Run: headless pygame with SDL's dummy video driver; simulated clock (each Clock.tick advances the game by its frame time, no real sleeping); random seed 0; keys injected as events and as key.get_pressed() state; mouse plan: one left click at the window centre at the start of phase 2, then a move to the lower-right quarter at the start of phase 3.
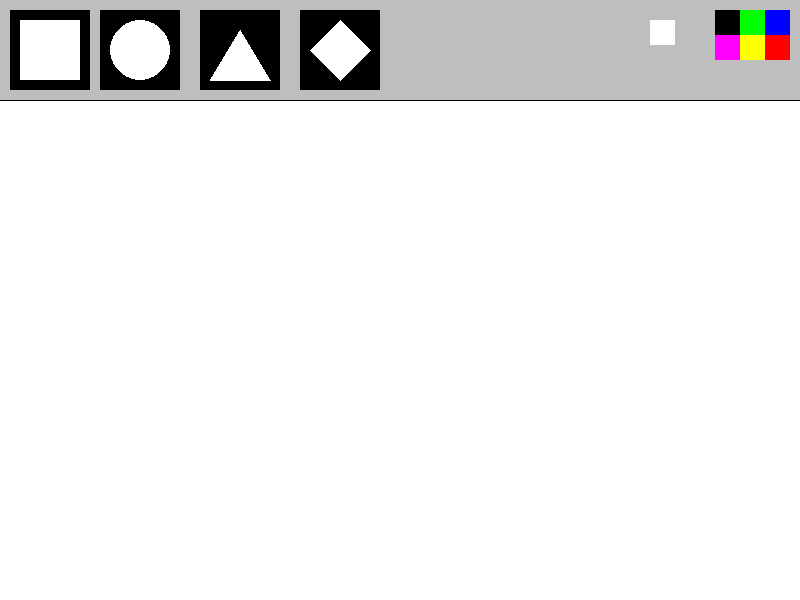
Frame 1 of 4 · flips 1–60 · no input
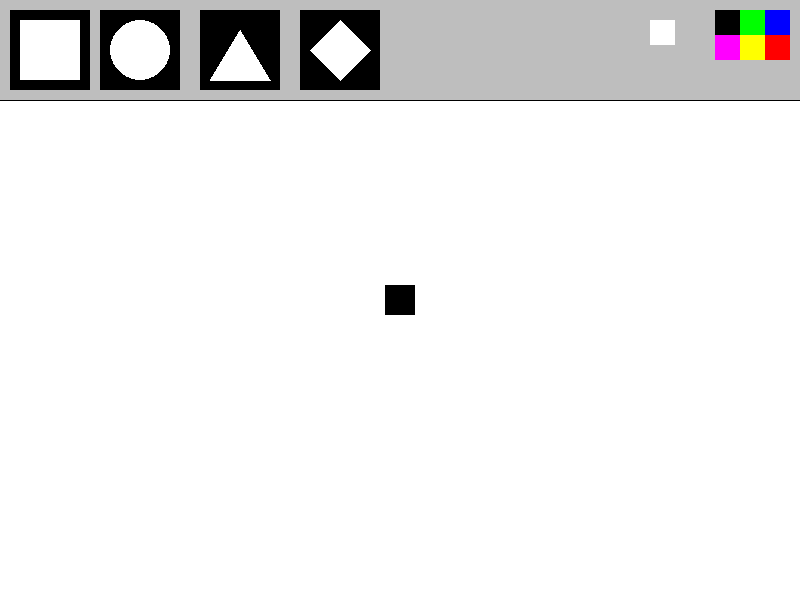
Frame 2 of 4 · flips 61–180 · clicked the window centre · tapped SPACE, RETURN · held RIGHT (→), D
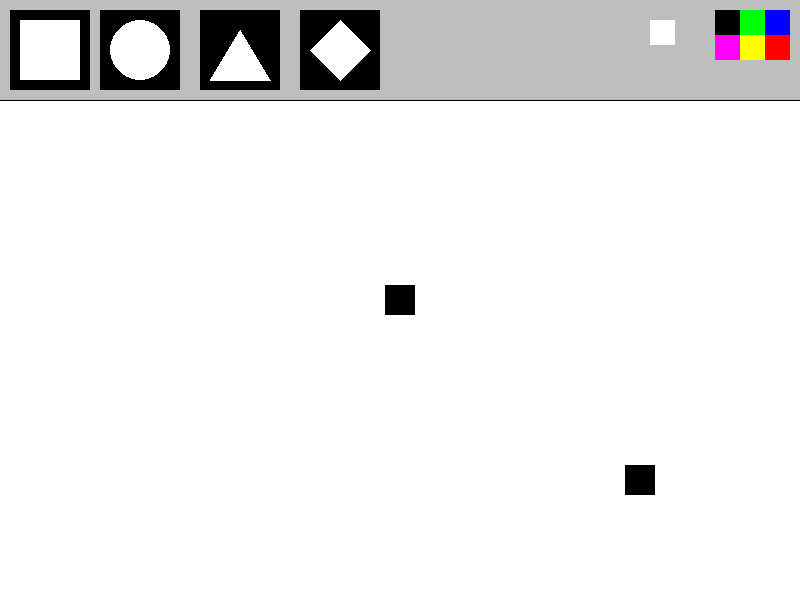
Frame 3 of 4 · flips 181–300 · moved the mouse to the lower-right quarter · held DOWN (↓), S
Frame 4 of 4 · flips 301–420 · held LEFT (←), A, UP (↑), W · screen unchanged from frame 3, image omitted

The pygame program that drew these frames:

import pygame

pygame.init()

w, h = 800, 600
screen = pygame.display.set_mode([w, h])
pygame.display.set_caption("PAINT")
painting = []
timer = pygame.time.Clock()
fps = 60
activeColor, activeShape = (0, 0, 0), 0


def drawDisplay():
    pygame.draw.rect(screen, 'gray', [0, 0, w, 100])
    pygame.draw.line(screen, 'black', [0, 100], [w, 100])
    
    shapes = [
        [pygame.draw.rect(screen, 'black', [10, 10, 80, 80]), 0, pygame.draw.rect(screen, 'white', [20, 20, 60, 60])],
        [pygame.draw.rect(screen, 'black', [100, 10, 80, 80]), 1, pygame.draw.circle(screen, 'white', [140, 50], 30)],
        [pygame.draw.rect(screen, 'black', [200, 10, 80, 80]), 2, pygame.draw.polygon(screen, "white", ((240, 30),(240 - 30, 80),(240 + 30, 80)))],
        [pygame.draw.rect(screen, 'black', [300, 10, 80, 80]), 3, pygame.draw.polygon(screen, "white", ((340, 50-30), (340+30, 50), (340, 50+30), (340-30, 50)))],
    ]
    
    colors = [
        [pygame.draw.rect(screen, (0, 0, 255), [w - 35, 10, 25, 25]), (0, 0, 255)],
        [pygame.draw.rect(screen, (255, 0, 0), [w - 35, 35, 25, 25]), (255, 0, 0)],
        [pygame.draw.rect(screen, (0, 255, 0), [w - 60, 10, 25, 25]), (0, 255, 0)],
        [pygame.draw.rect(screen, (255, 255, 0), [w - 60, 35, 25, 25]), (255, 255, 0)],
        [pygame.draw.rect(screen, (0, 0, 0), [w - 85, 10, 25, 25]), (0, 0, 0)],
        [pygame.draw.rect(screen, (255, 0, 255), [w - 85, 35, 25, 25]), (255, 0, 255)],
        [pygame.draw.rect(screen, (255, 255, 255), [w - 150, 20, 25, 25]), (255, 255, 255)]
    ]
    return colors, shapes


def drawPaint(paints):
    for paint in paints:
        if paint[2] == 1:
            pygame.draw.circle(screen, paint[0], paint[1], 15)
        elif paint[2] == 0:
            pygame.draw.rect(screen, paint[0], [paint[1][0]-15, paint[1][1]-15, 30, 30])
        elif paint[2] == 2:
            pygame.draw.polygon(screen, paint[0], ((paint[1][0]-15, paint[1][1]+15), (paint[1][0], paint[1][1]-15), (paint[1][0]+15, paint[1][1]+15)))  # Draw triangle
        elif paint[2] == 3:
            pygame.draw.polygon(screen, paint[0], ((paint[1][0], paint[1][1]-15), (paint[1][0]+15, paint[1][1]), (paint[1][0], paint[1][1]+15), (paint[1][0]-15, paint[1][1])))  # Draw rhombus

def draw():
    global activeColor, activeShape, mouse
    if mouse[1] > 100:
        if activeShape == 0:
            pygame.draw.rect(screen, activeColor, [mouse[0]-15, mouse[1]-15, 30, 30])
        elif activeShape == 1:
            pygame.draw.circle(screen, activeColor, mouse, 15)
        elif activeShape == 2:
            pygame.draw.polygon(screen, activeColor, ((mouse[0]-15, mouse[1]+15), (mouse[0], mouse[1]-15), (mouse[0]+15, mouse[1]+15)))  # Triangle shape
        elif activeShape == 3:
            pygame.draw.polygon(screen, activeColor, ((mouse[0], mouse[1]-15), (mouse[0]+15, mouse[1]), (mouse[0], mouse[1]+15), (mouse[0]-15, mouse[1])))  # Rhombus shape


run = True
while run:
    timer.tick(fps)
    screen.fill('white')
    
    colors, shapes = drawDisplay()

    mouse = pygame.mouse.get_pos()
    draw()

    click = pygame.mouse.get_pressed()[0]
    if click and mouse[1] > 100:
        painting.append((activeColor, mouse, activeShape))
    drawPaint(painting)

    for event in pygame.event.get():
        if event.type == pygame.QUIT:
            run = False
        if event.type == pygame.KEYDOWN:
            if event.key == pygame.K_ESCAPE:
                run = False
            elif event.key == pygame.K_SPACE:
                painting = []
        if event.type == pygame.MOUSEBUTTONDOWN:
            for i in colors:
                if i[0].collidepoint(event.pos):
                    activeColor = i[1]
            for i in shapes:
                if i[0].collidepoint(event.pos):
                    activeShape = i[1]

    pygame.display.flip()

pygame.quit()
